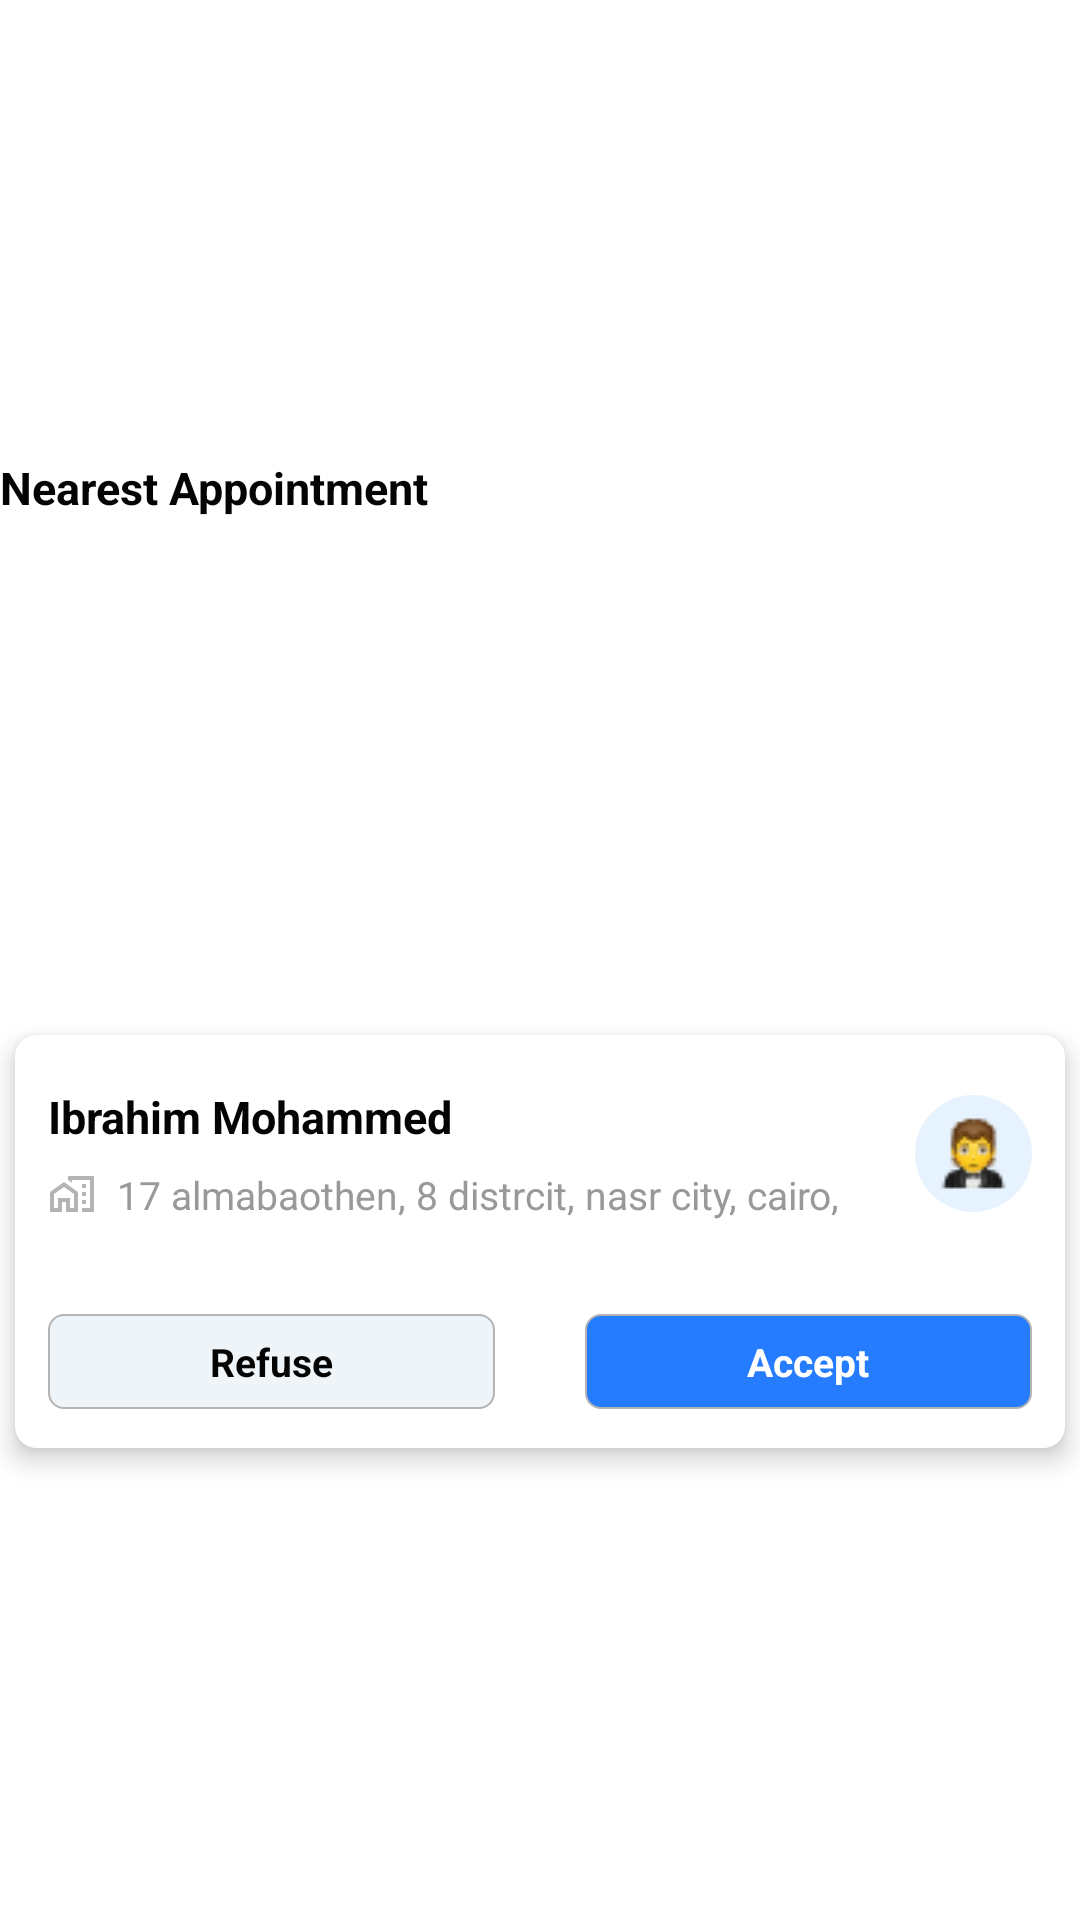

Here is an Android app screen rendered from its layout file. Give the layout XML and the strings, colors and styles it references.
<!-- AndroidManifest.xml: application theme Theme.ItalianLab -->
<!-- res/layout/request_holder.xml -->
<?xml version="1.0" encoding="utf-8"?>
<androidx.constraintlayout.widget.ConstraintLayout
    xmlns:android="http://schemas.android.com/apk/res/android"
    android:layout_width="match_parent"
    android:layout_height="wrap_content"
    xmlns:app="http://schemas.android.com/apk/res-auto"
    android:background="@color/white_color"
    android:layout_marginBottom="15dp"
    >


    <TextView
        android:id="@+id/requestsHolder_text_title"
        android:layout_width="wrap_content"
        android:layout_height="wrap_content"
        app:layout_constraintTop_toTopOf="parent"
        app:layout_constraintBottom_toTopOf="@id/requests_card_view"
        app:layout_constraintStart_toStartOf="parent"
        app:layout_constraintEnd_toEndOf="parent"
        app:layout_constraintHorizontal_bias="0"
        app:layout_constraintVertical_bias="0"
        android:textStyle="bold"
        android:textColor="@color/black_color"
        android:textSize="15sp"
        android:text="Nearest Appointment"
        android:layout_marginBottom="15dp"/>




    <androidx.cardview.widget.CardView

        android:layout_width="match_parent"
        android:layout_height="wrap_content"
        app:layout_constraintTop_toBottomOf="@id/requestsHolder_text_title"
        app:layout_constraintBottom_toBottomOf="parent"
        android:id="@+id/requests_card_view"
        app:cardCornerRadius="7dp"
        app:cardElevation="5dp"
        app:cardPreventCornerOverlap="false"
        app:cardBackgroundColor="@color/white_color"
        android:layout_margin="5dp"
        >

        <androidx.constraintlayout.widget.ConstraintLayout
            android:layout_width="match_parent"
            android:layout_height="match_parent"
            android:paddingTop="17dp"
            android:paddingBottom="13dp"
            android:paddingRight="11dp"
            android:paddingLeft="11dp">

        <TextView
            android:id="@+id/requestsHolder_text_name"
            android:layout_width="wrap_content"
            android:layout_height="wrap_content"
            app:layout_constraintStart_toStartOf="parent"
            app:layout_constraintEnd_toEndOf="parent"
            app:layout_constraintTop_toTopOf="parent"
            app:layout_constraintBottom_toBottomOf="parent"
            android:textStyle="bold"
            android:textColor="@color/black_color"
            android:textSize="15sp"
            android:text="Ibrahim Mohammed"
            app:layout_constraintVertical_bias="0"
            app:layout_constraintHorizontal_bias="0"
            android:lines="1"
            android:gravity="start"
            android:maxEms="9"
            />



        <TextView
            android:id="@+id/requestsHolder_text_address"
            android:layout_width="wrap_content"
            android:layout_height="wrap_content"
            app:layout_constraintStart_toStartOf="parent"
            app:layout_constraintEnd_toEndOf="parent"
            app:layout_constraintTop_toBottomOf="@id/requestsHolder_text_name"
            app:layout_constraintBottom_toBottomOf="parent"
            android:textColor="@color/gray_color1"
            android:textSize="13sp"
            android:text="17 almabaothen, 8 distrcit, nasr city, cairo, egypt "
            app:layout_constraintVertical_bias="0"
            app:layout_constraintHorizontal_bias="0"
            android:layout_marginTop="7dp"
            android:lines="1"
            android:gravity="start"
            android:drawablePadding="7dp"
            android:maxEms="19"
            app:drawableStartCompat="@drawable/b_main_schedule_addressd" />



        <ImageView
            android:layout_width="wrap_content"
            android:layout_height="wrap_content"
            app:layout_constraintStart_toStartOf="@id/requestsHolder_text_name"
            app:layout_constraintEnd_toEndOf="parent"
            app:layout_constraintTop_toTopOf="@id/requestsHolder_text_name"
            app:layout_constraintBottom_toBottomOf="@id/requestsHolder_text_address"
            app:layout_constraintHorizontal_bias="1"
            android:background="@drawable/b_main_profile_imagebg"
            app:srcCompat="@drawable/d_patient_imaged"
            android:padding="7dp"
           />







        <TextView
            android:id="@+id/requestsHolder_textB_refuse"
            android:layout_width="0dp"
            android:layout_height="wrap_content"
            app:layout_constraintStart_toStartOf="parent"
            app:layout_constraintEnd_toStartOf="@id/requestHolder_textB_accept"
            app:layout_constraintTop_toBottomOf="@id/requestsHolder_text_address"
            app:layout_constraintBottom_toBottomOf="parent"
            android:textColor="@color/black_color"
            android:textSize="13sp"
            android:text="@string/refuse"
            android:textStyle="bold"
            app:layout_constraintVertical_bias="0"
            app:layout_constraintHorizontal_bias="0"
            android:layout_marginTop="31dp"
            android:layout_marginEnd="15dp"
            android:gravity="center"
            android:background="@drawable/b_main_tablayoutbg"
            android:paddingTop="7dp"
            android:paddingBottom="7dp"
            />

        <TextView
            android:id="@+id/requestHolder_textB_accept"
            android:layout_width="0dp"
            android:layout_height="0dp"
            app:layout_constraintStart_toEndOf="@id/requestsHolder_textB_refuse"
            app:layout_constraintEnd_toEndOf="parent"
            app:layout_constraintTop_toTopOf="@id/requestsHolder_textB_refuse"
            app:layout_constraintBottom_toBottomOf="@id/requestsHolder_textB_refuse"
            android:textColor="@color/white_color"
            android:textSize="13sp"
            android:text="@string/accept"
            android:textStyle="bold"
            app:layout_constraintVertical_bias="0"
            app:layout_constraintHorizontal_bias="0"
            android:layout_marginStart="15dp"
            android:gravity="center"
            android:background="@drawable/b_main_selected_tabbg"
            />

        </androidx.constraintlayout.widget.ConstraintLayout>


    </androidx.cardview.widget.CardView>




</androidx.constraintlayout.widget.ConstraintLayout>
<!-- resources referenced by this layout -->
<resources>
  <color name="black_color">#040404</color>
  <color name="gray_color1">#9A9999</color>
  <color name="white_color">#ffffff</color>
  <!-- drawable b_main_profile_imagebg (drawable) -->
  <?xml version="1.0" encoding="utf-8"?>
  <ripple xmlns:android="http://schemas.android.com/apk/res/android"
  android:color="#E0E0E2"
      >
  <item android:id="@android:id/mask"
      >
      <shape android:shape="oval">
          <solid android:color="#FCFCFD" />
          <corners android:radius="180dp"/>
      </shape>
  </item>
  
  <item android:id="@android:id/background">
      <shape android:shape="rectangle">
          <corners android:radius="180dp"/>
          <solid android:color="#e6f2fe"/>
      </shape>
  </item>
  </ripple>
  <!-- drawable b_main_schedule_addressd (drawable) -->
  <vector xmlns:android="http://schemas.android.com/apk/res/android"
      android:width="16dp"
      android:height="16dp"
      android:viewportWidth="24"
      android:viewportHeight="24"
      android:tint="@color/gray_color0">
    <path
        android:fillColor="@android:color/white"
        android:pathData="M17,7h2v2h-2z"/>
    <path
        android:fillColor="@android:color/white"
        android:pathData="M17,11h2v2h-2z"/>
    <path
        android:fillColor="@android:color/white"
        android:pathData="M17,15h2v2h-2z"/>
    <path
        android:fillColor="@android:color/white"
        android:pathData="M1,11v10h6v-5h2v5h6V11L8,6L1,11zM13,19h-2v-5H5v5H3v-7l5,-3.5l5,3.5V19z"/>
    <path
        android:fillColor="@android:color/white"
        android:pathData="M10,3l0,1.97l2,1.43l0,-1.4l9,0l0,14l-4,0l0,2l6,0l0,-18z"/>
  </vector>
  <!-- drawable b_main_selected_tabbg (drawable) -->
  <?xml version="1.0" encoding="utf-8"?>
  <ripple xmlns:android="http://schemas.android.com/apk/res/android"
          android:color="#E0E0E2"
          >
          <item android:id="@android:id/mask"
              >
              <shape android:shape="oval">
                  <solid android:color="#FCFCFD" />
                  <corners android:radius="180dp"/>
              </shape>
          </item>
  
          <item android:id="@android:id/background">
              <shape android:shape="rectangle">
                  <corners android:radius="5dp"/>
                  <stroke android:width="0.7dp" android:color="@color/gray_color0"/>
                  <solid android:color="@color/blue_color1"/>
              </shape>
          </item>
  </ripple>
  <!-- drawable b_main_tablayoutbg (drawable) -->
  <?xml version="1.0" encoding="utf-8"?>
  <ripple xmlns:android="http://schemas.android.com/apk/res/android"
  android:color="#E0E0E2"
      >
  <item android:id="@android:id/mask"
      >
      <shape android:shape="oval">
          <solid android:color="#FCFCFD" />
          <corners android:radius="180dp"/>
      </shape>
  </item>
  
  <item android:id="@android:id/background">
      <shape android:shape="rectangle">
          <corners android:radius="5dp"/>
          <stroke android:width="0.7dp" android:color="@color/gray_color0"/>
          <solid android:color="#1222619C"/>
      </shape>
  </item>
  </ripple>
  <!-- drawable d_patient_imaged: png bitmap (drawable, 1344 bytes) -->
  <string name="accept">Accept</string>
  <string name="refuse">Refuse</string>
  <style name="Theme.ItalianLab" parent="Theme.AppCompat.NoActionBar">
          
          <item name="colorPrimary">@color/blue_color1</item>
          <item name="colorPrimaryVariant">@color/blue_color1</item>
          <item name="colorOnPrimary">@color/white_color</item>
          
          <item name="colorSecondary">@color/blue_color1</item>
          <item name="colorSecondaryVariant">@color/blue_color1</item>
          <item name="colorOnSecondary">@color/white_color</item>
          
          <item name="android:statusBarColor" tools:targetApi="l">?attr/colorPrimaryVariant</item>
          
          <item name="android:isLightTheme" tools:targetApi="q">true</item>
      </style>
  <color name="gray_color0">#B5B4B4</color>
  <color name="blue_color1">#257CFF</color>
</resources>
